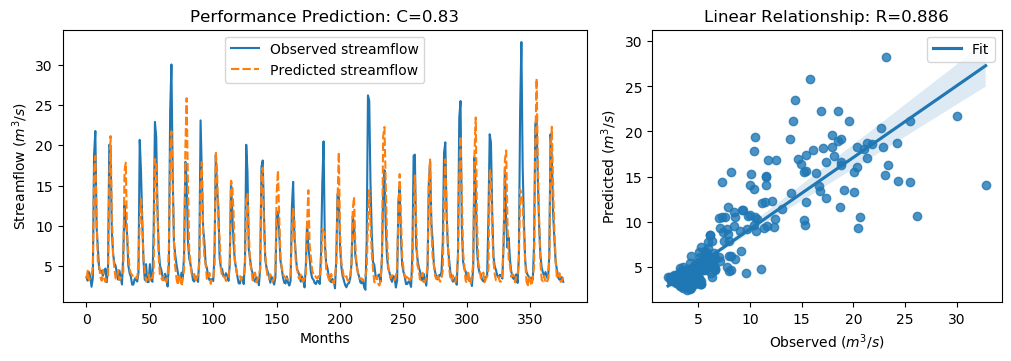

The file beside this chart, header and first rows:
y_true, y_pred, y_true_scaled, y_pred_scaled
3.63, 3.468, -0.5645, -0.5875
3.21, 4.45, -0.6243, -0.4479
4.29, 3.288, -0.4707, -0.6132
3.67, 3.625, -0.5589, -0.5653
2.46, 3.79, -0.7309, -0.5418
3.54, 4.916, -0.5773, -0.3817
18.82, 16.57, 1.595, 1.274
21.76, 18.65, 2.013, 1.572
9.83, 10.67, 0.3169, 0.4365
7.16, 5.573, -0.06268, -0.2882
4.67, 5.099, -0.4167, -0.3557
4.44, 3.639, -0.4494, -0.5633
4.4, 3.211, -0.4551, -0.6241
3.83, 4.559, -0.5361, -0.4325
4.42, 3.441, -0.4522, -0.5915
4.72, 3.052, -0.4096, -0.6467
3.03, 3.711, -0.6499, -0.553
4.87, 3.777, -0.3883, -0.5437
20.07, 15.54, 1.773, 1.128
19.62, 21.14, 1.709, 1.925
9.33, 11.27, 0.2458, 0.5219
6.56, 6.491, -0.148, -0.1578
5.37, 4.712, -0.3172, -0.4107
5.07, 3.479, -0.3598, -0.586
4.02, 3.526, -0.5091, -0.5793
3.34, 4.529, -0.6058, -0.4367
4.47, 3.287, -0.4451, -0.6133
3.61, 3.533, -0.5674, -0.5783
2.75, 3.753, -0.6897, -0.5471
6.28, 4.329, -0.1878, -0.4651
12.55, 16.8, 0.7036, 1.308
10.44, 17.84, 0.4036, 1.455
9.01, 9.004, 0.2003, 0.1994
5.12, 6.624, -0.3527, -0.1389
4.16, 4.69, -0.4892, -0.4139
3.72, 4.12, -0.5518, -0.4949
2.73, 3.909, -0.6925, -0.5249
2.73, 3.516, -0.6925, -0.5807
3.43, 3.553, -0.593, -0.5755
3.4, 3.619, -0.5972, -0.5661
3.1, 3.484, -0.6399, -0.5853
4.17, 5.405, -0.4878, -0.3123
20.66, 10.51, 1.857, 0.414
16.78, 13.34, 1.305, 0.8162
10.67, 10.29, 0.4363, 0.3818
5.59, 5.819, -0.2859, -0.2534
3.31, 4.409, -0.61, -0.4538
5.26, 3.1, -0.3328, -0.6399
3.05, 3.475, -0.647, -0.5865
3.04, 3.996, -0.6484, -0.5125
5.26, 3.094, -0.3328, -0.6407
3.41, 3.529, -0.5958, -0.5789
3.07, 3.576, -0.6442, -0.5722
9.62, 4.349, 0.2871, -0.4623
22.89, 18.31, 2.174, 1.522
21.04, 18.01, 1.911, 1.479
12.14, 12.31, 0.6453, 0.6697
7.0, 6.122, -0.08543, -0.2103
5.08, 3.711, -0.3584, -0.553
4.58, 3.574, -0.4295, -0.5724
... 317 more rows
